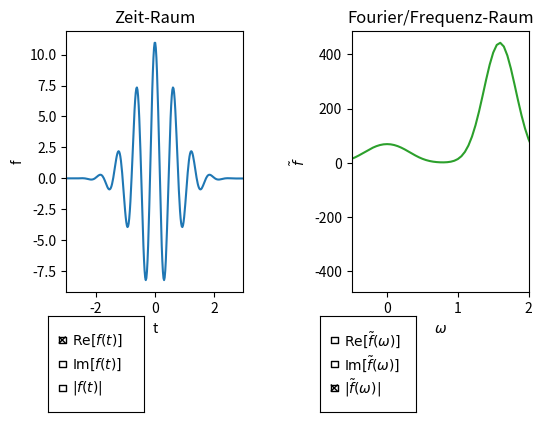

The matplotlib source for this figure:
"""Fourier-Transformation
----------------------
Mittels der diskreten Methode der FFT (fast Fourier transform) wird aus gegebener Funktion im Zeitraum die Fourier-
Transformierte im Frequenzraum berechnet und geplottet.
Das Default-Beispiel

f(t) = (10*np.cos(10*t) + np.cos(t)) * np.exp(-t**2)

ist ein Wellenpaket mit einer Einhuellenden Gaussfunktion. Die Frequenzen sind 10 und 1. Diese sind als Peaks bei
omega = 1/(2*pi) und omega=10/(2*pi) im rechten Plot zu sehen.

Einstellungen in der main()-Funktion:
- Tmin, Tmax: Grenzen vom Zeitintervall
- N: Diskretisierungszahl
- f: Funktion, von der die Fourier-Transformation berechnet werden soll
- xmin, xmax: x-Achsengrenzen im Zeitraum. (Default: xmin=None, xmax=None)
- xmin_ft, xmax_ft: x-Achsenbegrenzungen im Frequenzraum (Default: xmin_ft=None, xmax_ft=None)

Nutzung:
- Ggf. oben genannte Parameter individuell in der main()-Funktion einstellen
- An den CheckButtons kann eingestellt werden, ob jeweils Realteil, Imaginaeteil und/oder der Betrag angezeigt werden soll
"""


import numpy as np
from matplotlib import pyplot as plt
from scipy.fftpack import fft, fftfreq, fftshift                                        # Evtl. anders, je nach scipy version
from matplotlib.widgets import CheckButtons


def main():
    # Aenderbare Parameter
    Tmin = -10                                                                          # Minimales Zeit
    Tmax = 10                                                                           # Maximale Zeit
    N = 1000                                                                            # Diskretisierungszahl
    f = lambda x: (10*np.cos(10*x) + np.cos(x)) * np.exp(-x**2)                         # Funktion
    xmin = -3                                                                           # Achsenbegrenzungen im Zeit- und
    xmax = 3                                                                            # Fourier-Raum, Default-Wert: None
    xmin_ft = -.5                                                                       # Wenn None wird von Tmin bis Tmax
    xmax_ft = 2                                                                         # bzw. min./max. Frequenz geplottet
    # Aenderbare Parameter -- ENDE

    limits = [xmin, xmax, xmin_ft, xmax_ft]

    fig = plt.figure("Rechenmethoden/FourierTransformation.py")
    #fig.canvas.set_window_title("Rechenmethoden/FourierTransformation.py")
    ax1 = fig.add_subplot(121)
    ax2 = fig.add_subplot(122)
    fig.tight_layout(pad=5)                                                             # Platz zwischen Subplots
    ax1.set_xlabel("t")
    ax1.set_ylabel("f")
    ax2.set_xlabel(r"$\omega$")
    ax2.set_ylabel(r"$\tilde{f}$")
    ax1.set_title("Zeit-Raum")
    ax2.set_title("Fourier/Frequenz-Raum")
    fig.subplots_adjust(bottom=0.3)                                                     # Platz fuer Regler

    # Plotte Eingangsfunktion
    t, dt = np.linspace(Tmin, Tmax, N, retstep=True)
    f_real, = ax1.plot(t, f(t).real, label=r"$\mathrm{Re}[f(t)]$")
    f_imag, = ax1.plot(t, f(t).imag, label=r"$\mathrm{Im}[f(t)]$", visible=False)
    f_abs, = ax1.plot(t, np.abs(f(t)), label=r"$\vert f(t)\vert$", visible=False)

    # Berechne Fourier-Transformation mittels scipy's FFT
    # fftfreq gibt die diskreten Frequenzen zurueck; d=dt noetig, damit Abstand bekannt
    # fftshift verschiebt, sodass Null-Frequenz mittig
    f_ft = fftshift(fft(f(t)))
    freq = fftshift(fftfreq(t.shape[-1], d=dt))
    f_ft_real, = ax2.plot(freq, f_ft.real, label=r"$\mathrm{Re}[\tilde{f}(\omega)]$", visible=False)
    f_ft_imag, = ax2.plot(freq, f_ft.imag, label=r"$\mathrm{Im}[\tilde{f}(\omega)]$", visible=False)
    f_ft_abs, = ax2.plot(freq, np.abs(f_ft), label=r"$\vert\tilde{f}(\omega)\vert$")

    # CheckButtons fuer linken plot
    lines = [f_real, f_imag, f_abs]
    rax = plt.axes([0.125, 0.05, 0.15, 0.2])
    labels = [str(line.get_label()) for line in lines]
    visibility = [line.get_visible() for line in lines]
    check = CheckButtons(rax, labels, visibility)

    def func(label):
        index = labels.index(label)
        lines[index].set_visible(not lines[index].get_visible())
        plt.draw()

    check.on_clicked(func)

    # CheckButtons fuer rechten plot
    lines_ft = [f_ft_real, f_ft_imag, f_ft_abs]
    rax_ft = plt.axes([0.55, 0.05, 0.15, 0.2])
    labels_ft = [str(line.get_label()) for line in lines_ft]
    visibility_ft = [line.get_visible() for line in lines_ft]
    check_ft = CheckButtons(rax_ft, labels_ft, visibility_ft)

    def func_ft(label):
        index = labels_ft.index(label)
        lines_ft[index].set_visible(not lines_ft[index].get_visible())
        plt.draw()

    check_ft.on_clicked(func_ft)

    # Achsenbegrenzungen
    if limits[0] is not None and limits[1] is not None:
        ax1.set_xlim([limits[0], limits[1]])
    if limits[2] is not None and limits[3] is not None:
        ax2.set_xlim([limits[2], limits[3]])

    plt.show()

if __name__ == "__main__":
    main()
